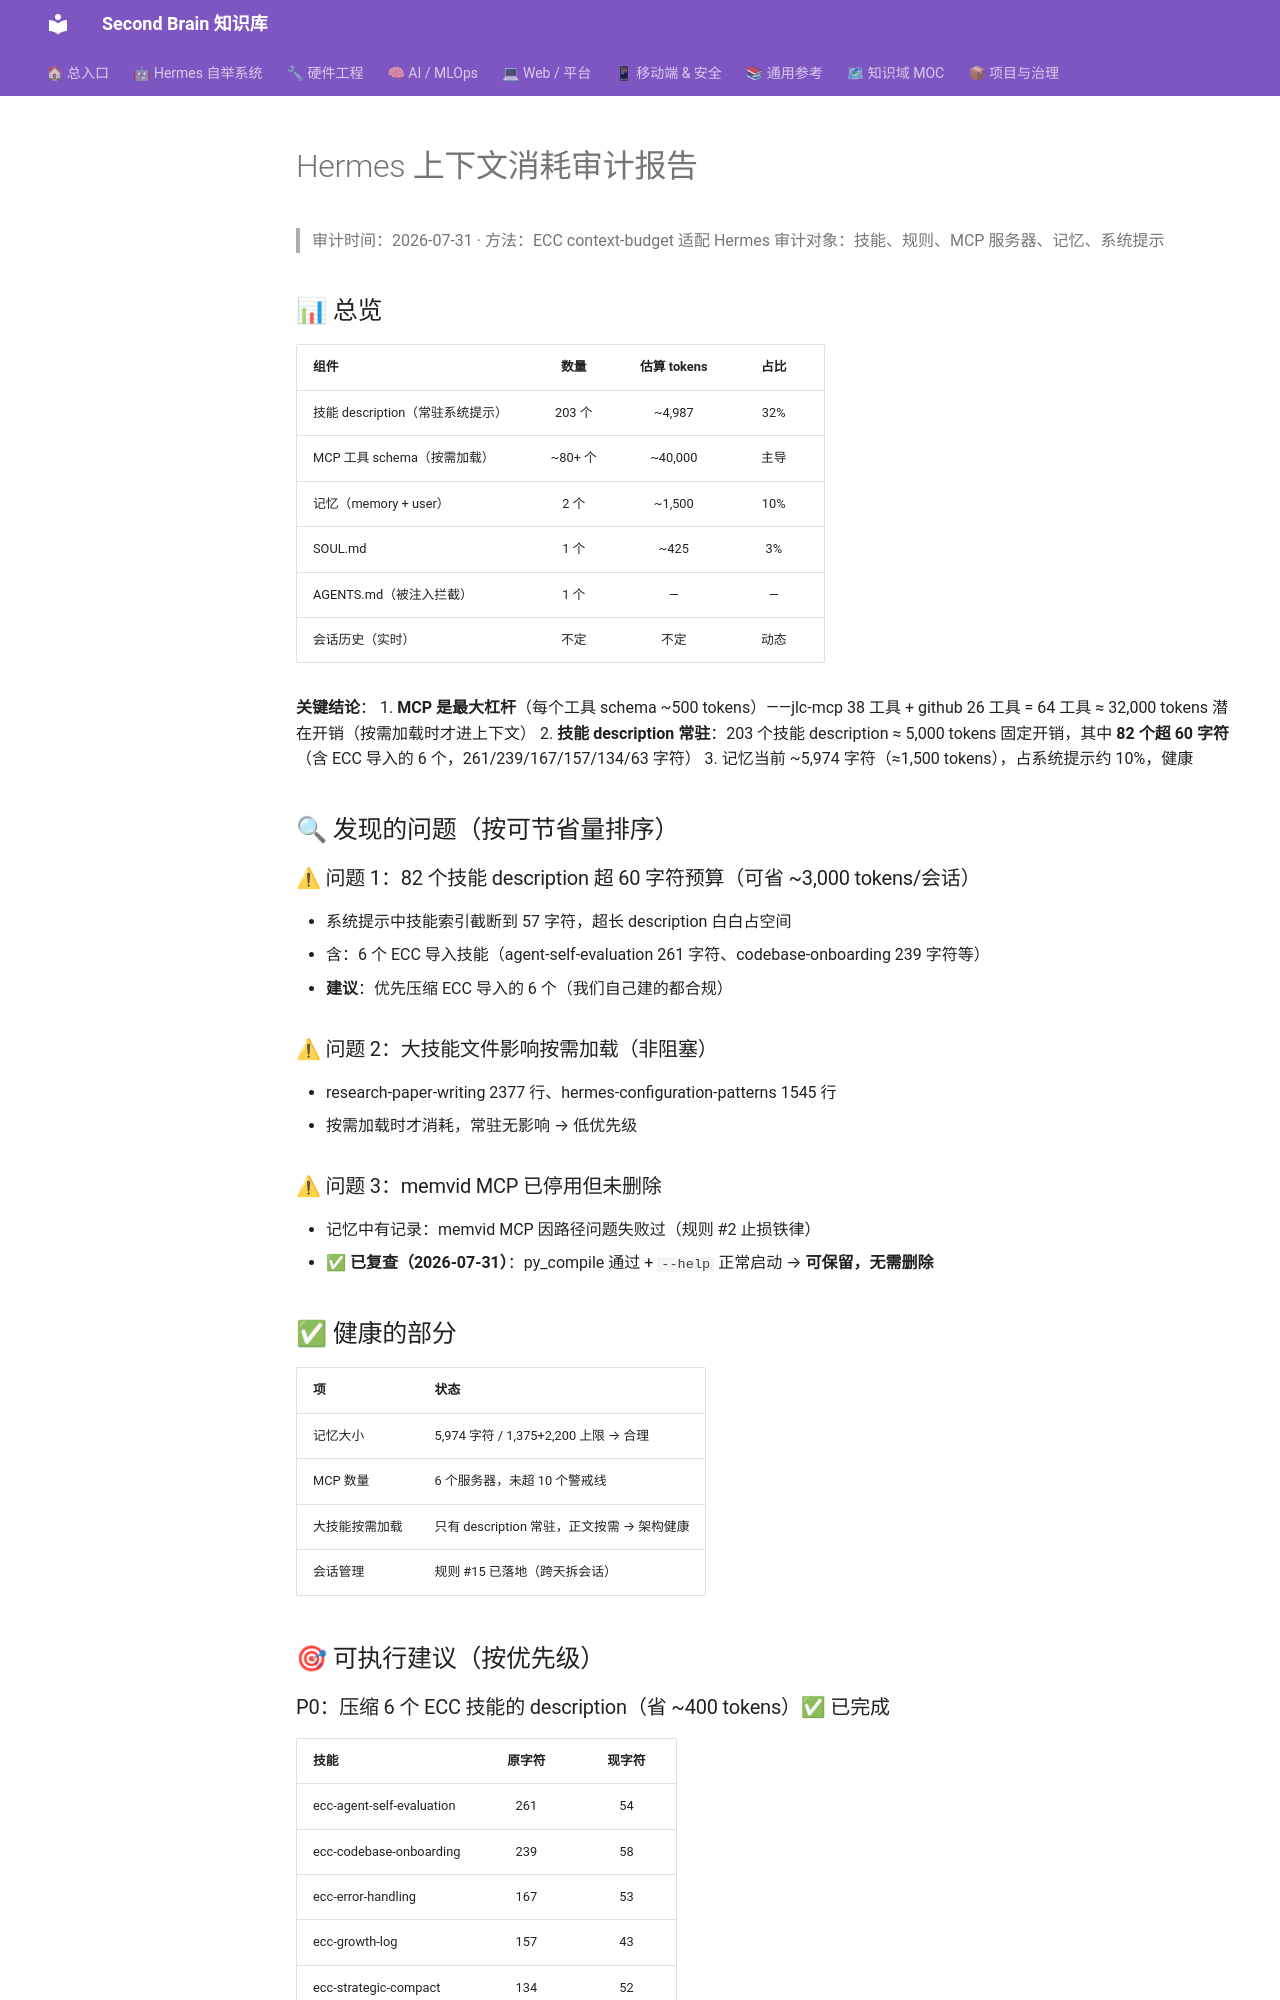

repository: mo9652962-ai/second-brain · page: kb/knowledge/Research/hermes-context-audit-2026-07-31/index.html · generator: mkdocs

---
tags: [hermes, audit, context, token]
created: 2026-07-31
status: report
tool: ecc-context-budget (适配 Hermes)
---

# Hermes 上下文消耗审计报告

> 审计时间：2026-07-31 · 方法：ECC context-budget 适配 Hermes
> 审计对象：技能、规则、MCP 服务器、记忆、系统提示

## 📊 总览

| 组件 | 数量 | 估算 tokens | 占比 |
|------|:---:|:---:|:---:|
| 技能 description（常驻系统提示） | 203 个 | ~4,987 | 32% |
| MCP 工具 schema（按需加载） | ~80+ 个 | ~40,000 | 主导 |
| 记忆（memory + user） | 2 个 | ~1,500 | 10% |
| SOUL.md | 1 个 | ~425 | 3% |
| AGENTS.md（被注入拦截） | 1 个 | — | — |
| 会话历史（实时） | 不定 | 不定 | 动态 |

**关键结论**：
1. **MCP 是最大杠杆**（每个工具 schema ~500 tokens）——jlc-mcp 38 工具 + github 26 工具 = 64 工具 ≈ 32,000 tokens 潜在开销（按需加载时才进上下文）
2. **技能 description 常驻**：203 个技能 description ≈ 5,000 tokens 固定开销，其中 **82 个超 60 字符**（含 ECC 导入的 6 个，261/239/167/157/134/63 字符）
3. 记忆当前 ~5,974 字符（≈1,500 tokens），占系统提示约 10%，健康

## 🔍 发现的问题（按可节省量排序）

### ⚠ 问题 1：82 个技能 description 超 60 字符预算（可省 ~3,000 tokens/会话）
- 系统提示中技能索引截断到 57 字符，超长 description 白白占空间
- 含：6 个 ECC 导入技能（agent-self-evaluation 261 字符、codebase-onboarding 239 字符等）
- **建议**：优先压缩 ECC 导入的 6 个（我们自己建的都合规）

### ⚠ 问题 2：大技能文件影响按需加载（非阻塞）
- research-paper-writing 2377 行、hermes-configuration-patterns 1545 行
- 按需加载时才消耗，常驻无影响 → 低优先级

### ⚠ 问题 3：memvid MCP 已停用但未删除
- 记忆中有记录：memvid MCP 因路径问题失败过（规则 #2 止损铁律）
- ✅ **已复查（2026-07-31）**：py_compile 通过 + `--help` 正常启动 → **可保留，无需删除**

## ✅ 健康的部分

| 项 | 状态 |
|----|------|
| 记忆大小 | 5,974 字符 / 1,375+2,200 上限 → 合理 |
| MCP 数量 | 6 个服务器，未超 10 个警戒线 |
| 大技能按需加载 | 只有 description 常驻，正文按需 → 架构健康 |
| 会话管理 | 规则 #15 已落地（跨天拆会话）|

## 🎯 可执行建议（按优先级）
